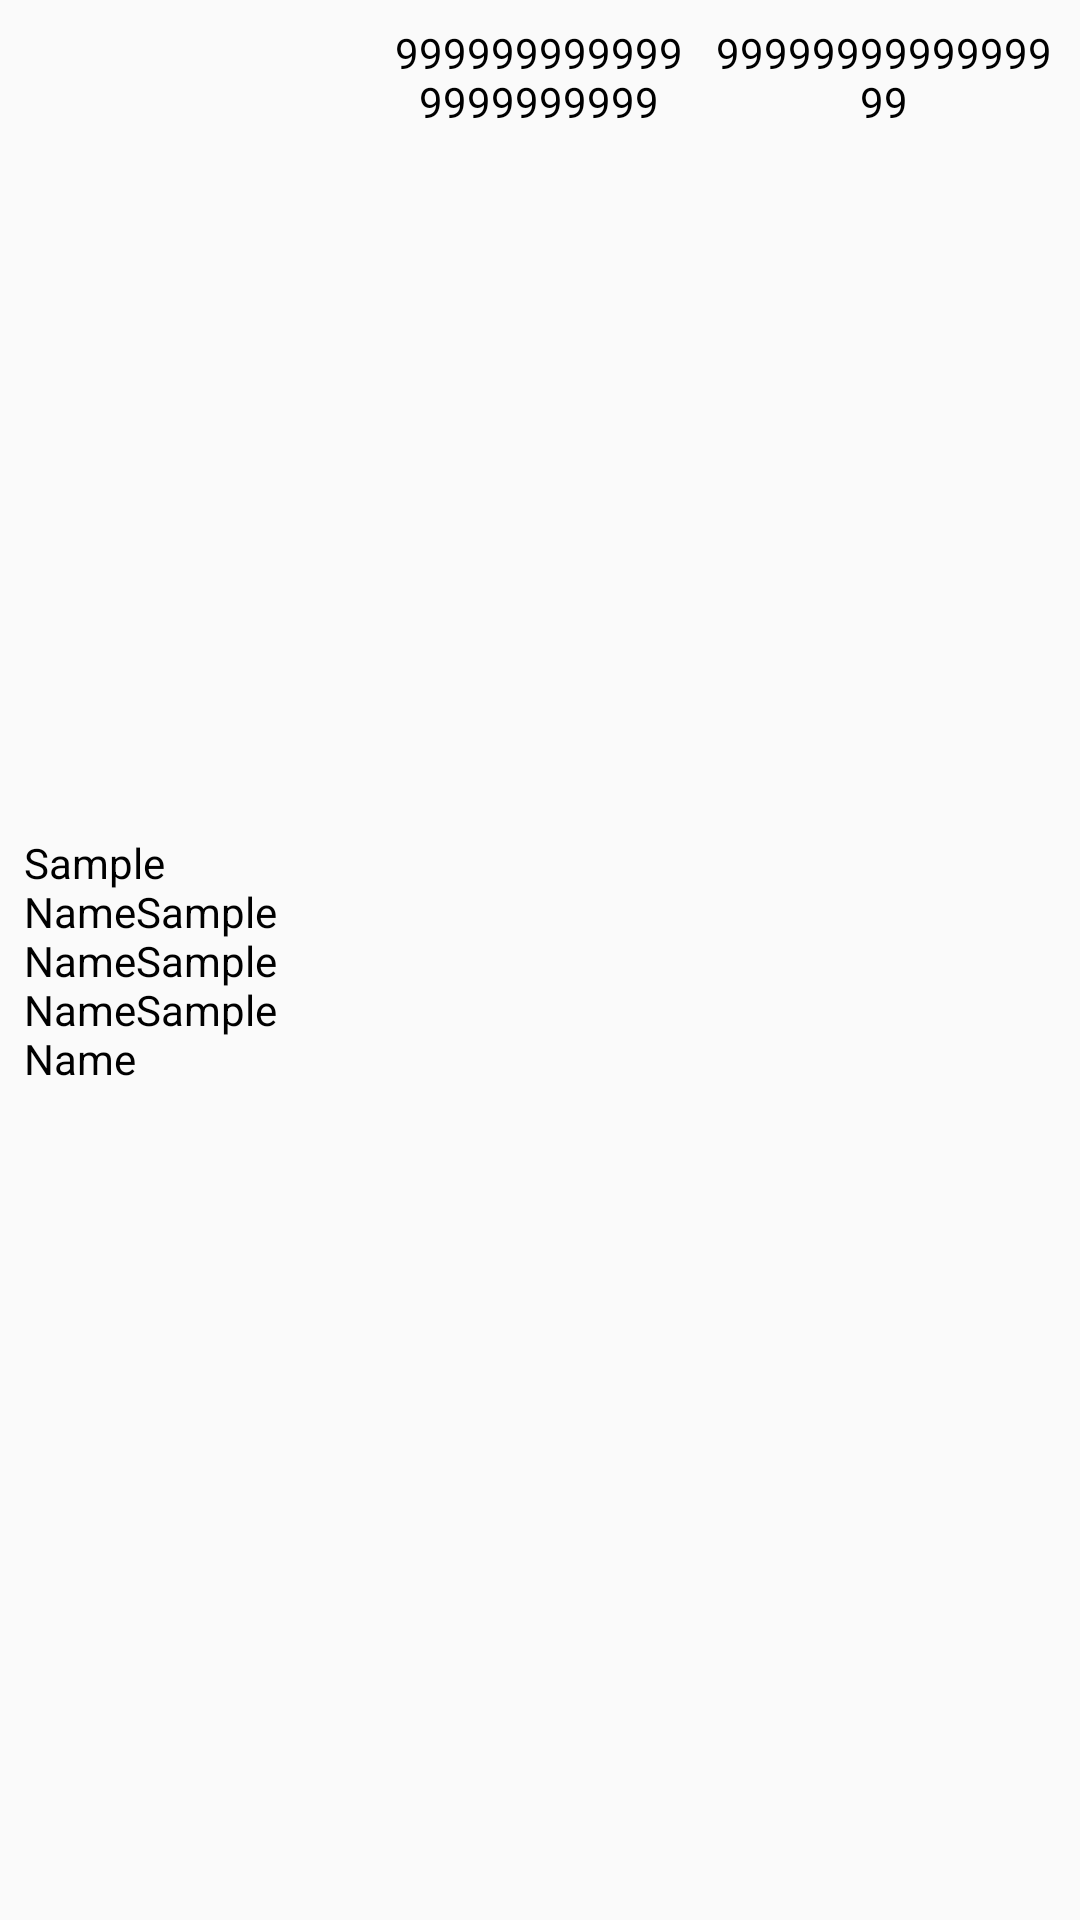

Reconstruct the res/layout file that produces this screen, plus the resources it refers to.
<!-- AndroidManifest.xml: application theme AppTheme -->
<!-- res/layout/layout_item_purchase_intent.xml -->
<?xml version="1.0" encoding="utf-8"?>

<androidx.constraintlayout.widget.ConstraintLayout xmlns:android="http://schemas.android.com/apk/res/android"
    xmlns:app="http://schemas.android.com/apk/res-auto"
    xmlns:tools="http://schemas.android.com/tools"
    android:orientation="vertical"
    android:layout_width="match_parent"
    android:layout_height="wrap_content">


    <TextView
        android:id="@+id/tvProdName"
        android:layout_width="0dp"
        android:layout_height="wrap_content"
        android:layout_marginStart="8dp"
        android:layout_marginTop="8dp"
        android:layout_marginEnd="8dp"
        android:layout_marginBottom="8dp"
        android:text="Sample NameSample NameSample NameSample Name"
        android:textColor="@android:color/black"
        app:layout_constraintBottom_toBottomOf="parent"
        app:layout_constraintEnd_toStartOf="@+id/tvPrice"
        app:layout_constraintHorizontal_bias="0.079"
        app:layout_constraintStart_toStartOf="parent"
        app:layout_constraintTop_toTopOf="parent" />

    <TextView
        android:id="@+id/tvPrice"
        android:layout_width="100dp"
        android:layout_height="wrap_content"
        android:layout_marginStart="8dp"
        android:layout_marginTop="8dp"
        android:layout_marginEnd="8dp"
        android:layout_marginBottom="8dp"
        android:gravity="center"
        android:text="9999999999999999999999"
        android:textColor="@android:color/black"
        app:layout_constraintBottom_toBottomOf="parent"
        app:layout_constraintEnd_toEndOf="parent"
        app:layout_constraintHorizontal_bias="0.498"
        app:layout_constraintStart_toStartOf="parent"
        app:layout_constraintTop_toTopOf="parent"
        app:layout_constraintVertical_bias="0.0" />

    <TextView
        android:id="@+id/tvQnty"
        android:layout_width="0dp"
        android:layout_height="wrap_content"
        android:layout_marginStart="8dp"
        android:layout_marginTop="8dp"
        android:layout_marginEnd="8dp"
        android:layout_marginBottom="8dp"
        android:gravity="center"
        android:text="9999999999999999"
        android:textColor="@android:color/black"
        app:layout_constraintBottom_toBottomOf="parent"
        app:layout_constraintEnd_toEndOf="parent"
        app:layout_constraintHorizontal_bias="1.0"
        app:layout_constraintStart_toEndOf="@+id/tvPrice"
        app:layout_constraintTop_toTopOf="parent"
        app:layout_constraintVertical_bias="0.0" />
</androidx.constraintlayout.widget.ConstraintLayout>
<!-- resources referenced by this layout -->
<resources>
  <style name="AppTheme" parent="Theme.AppCompat.Light.DarkActionBar">
          
          <item name="colorPrimary">@color/colorPrimary</item>
          <item name="colorPrimaryDark">@color/colorPrimaryDark</item>
          <item name="colorAccent">@color/colorAccentDark</item>
          <item name="android:windowAnimationStyle">@style/CustomActivityAnimation</item>
      </style>
  <color name="colorPrimary">#f7a27e</color>
  <color name="colorPrimaryDark">#a56f57</color>
  <color name="colorAccentDark">#ffa66b</color>
  <style name="CustomActivityAnimation" parent="@android:style/Animation.Activity">
          <item name="android:activityOpenEnterAnimation">@anim/slide_in_right</item>
          <item name="android:activityOpenExitAnimation">@anim/slide_out_left</item>
          <item name="android:activityCloseEnterAnimation">@anim/slide_in_left</item>
          <item name="android:activityCloseExitAnimation">@anim/slide_out_right</item>
      </style>
</resources>
